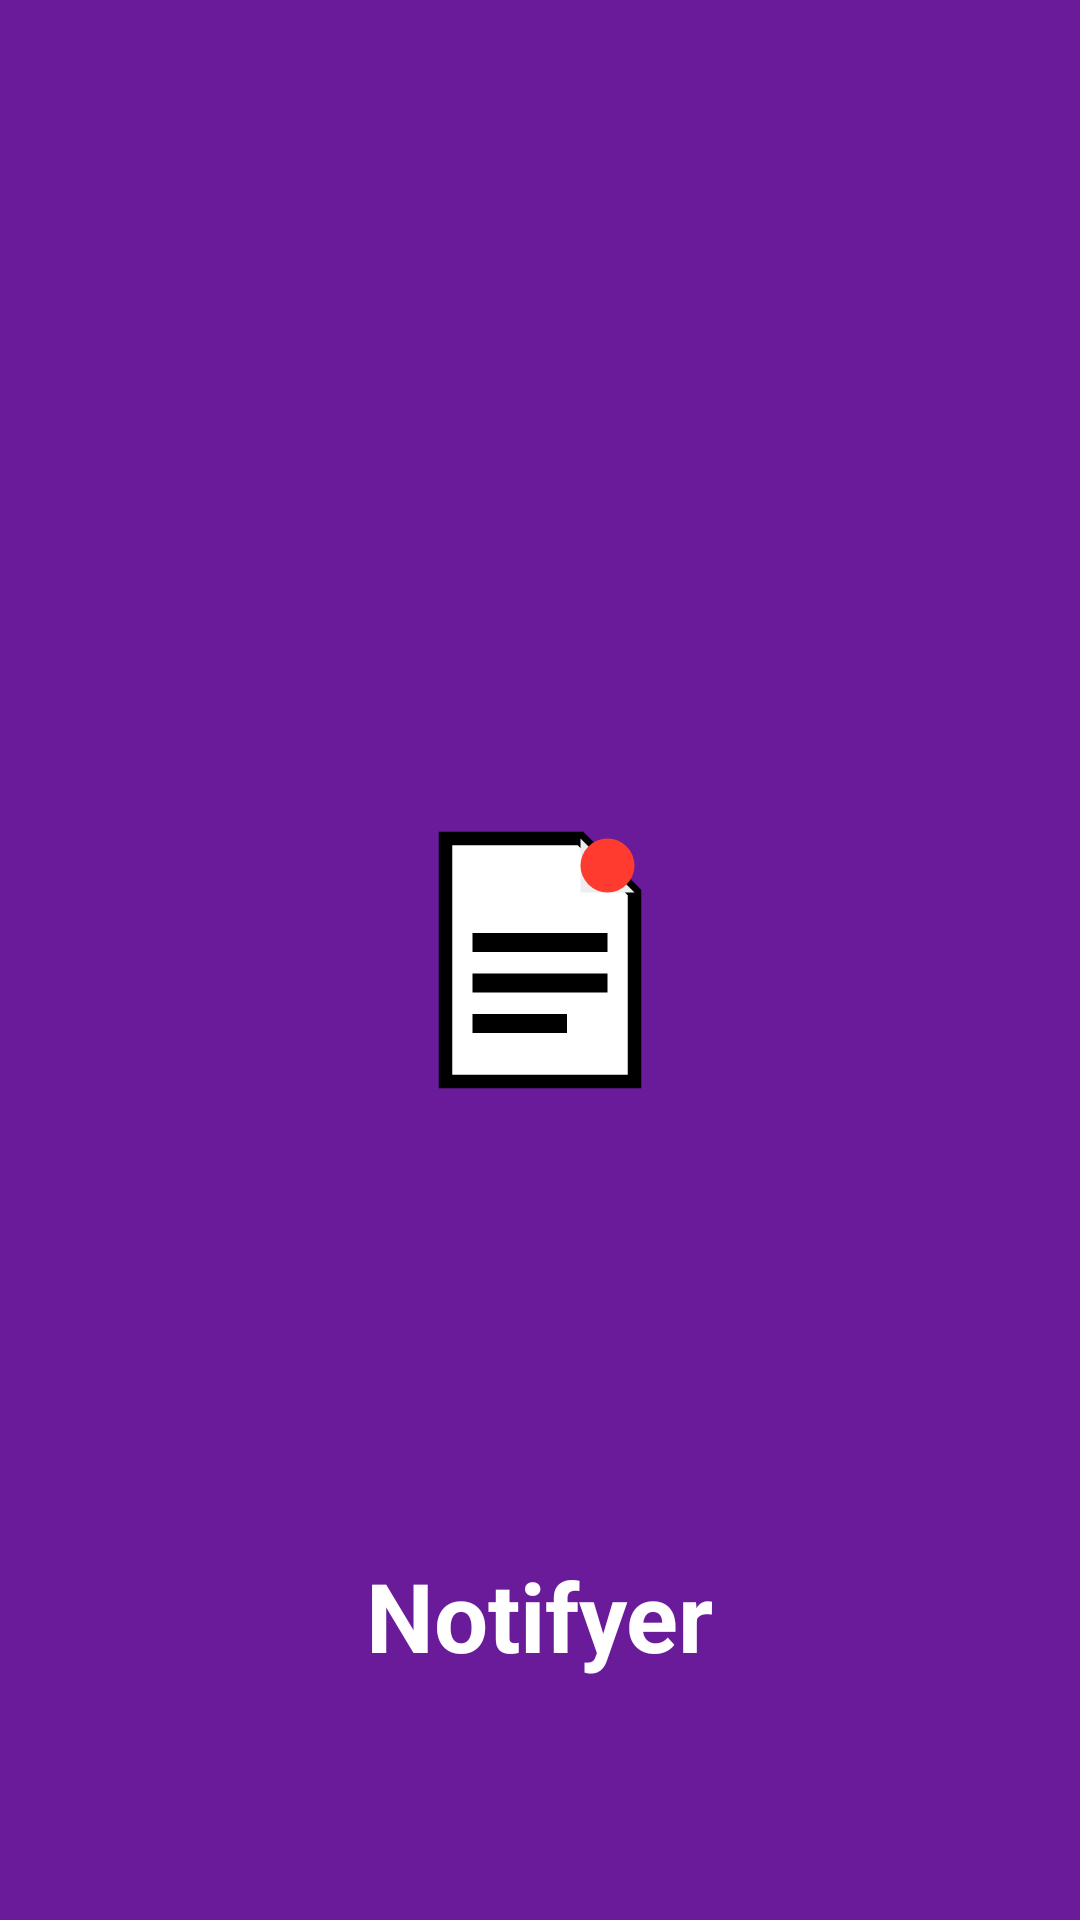

Here is an Android app screen rendered from its layout file. Give the layout XML and the strings, colors and styles it references.
<!-- AndroidManifest.xml: activity theme Theme.AppCompat.NoActionBar -->
<!-- res/layout/activity_splash.xml -->
<?xml version="1.0" encoding="utf-8"?>
<FrameLayout
    xmlns:android="http://schemas.android.com/apk/res/android"
    android:layout_width="match_parent"
    android:layout_height="match_parent"
    android:background="@drawable/splash_screen">

    
    <TextView
        android:id="@+id/appName"
        android:layout_width="wrap_content"
        android:layout_height="wrap_content"
        android:text="Notifyer"
        android:textSize="32sp"
        android:textStyle="bold"
        android:textColor="@android:color/white"
        android:layout_gravity="center|bottom"
        android:layout_marginBottom="80dp"/>
</FrameLayout>
<!-- resources referenced by this layout -->
<resources>
  <!-- drawable splash_screen (drawable) -->
  <?xml version="1.0" encoding="utf-8"?>
  <layer-list xmlns:android="http://schemas.android.com/apk/res/android">
  
      
      <item android:drawable="@color/purple_700" />
  
      
      <item
          android:gravity="center"
          android:drawable="@drawable/ic_launcher_foreground"
          android:width="180dp"
          android:height="180dp" />
  </layer-list>
  <color name="purple_700">#6A1B9A</color>
  <!-- drawable ic_launcher_foreground (drawable) -->
  <vector xmlns:android="http://schemas.android.com/apk/res/android"
      android:width="108dp"
      android:height="108dp"
      android:viewportWidth="24"
      android:viewportHeight="24">
    <group android:scaleX="0.6"
        android:scaleY="0.6"
        android:translateX="4.8"
        android:translateY="4.8">
  
        
        <path
            android:fillColor="#FFFFFF"
            android:strokeColor="#000000"
            android:strokeWidth="1"
            android:pathData="M5,3h10l4,4v14h-14z" />
  
        
        <path
            android:fillColor="#EEEEEE"
            android:pathData="M15,3v4h4z" />
  
        
        <path
            android:fillColor="#000000"
            android:pathData="M7,10h10v1.4h-10z" />
        <path
            android:fillColor="#000000"
            android:pathData="M7,13h10v1.4h-10z" />
        <path
            android:fillColor="#000000"
            android:pathData="M7,16h7v1.4h-7z" />
  
        
        <path
            android:fillColor="#FF3B30"
            android:pathData="M19,5a2,2 0 1 1 -4,0a2,2 0 1 1 4,0" />
  
    </group>
  </vector>
</resources>
